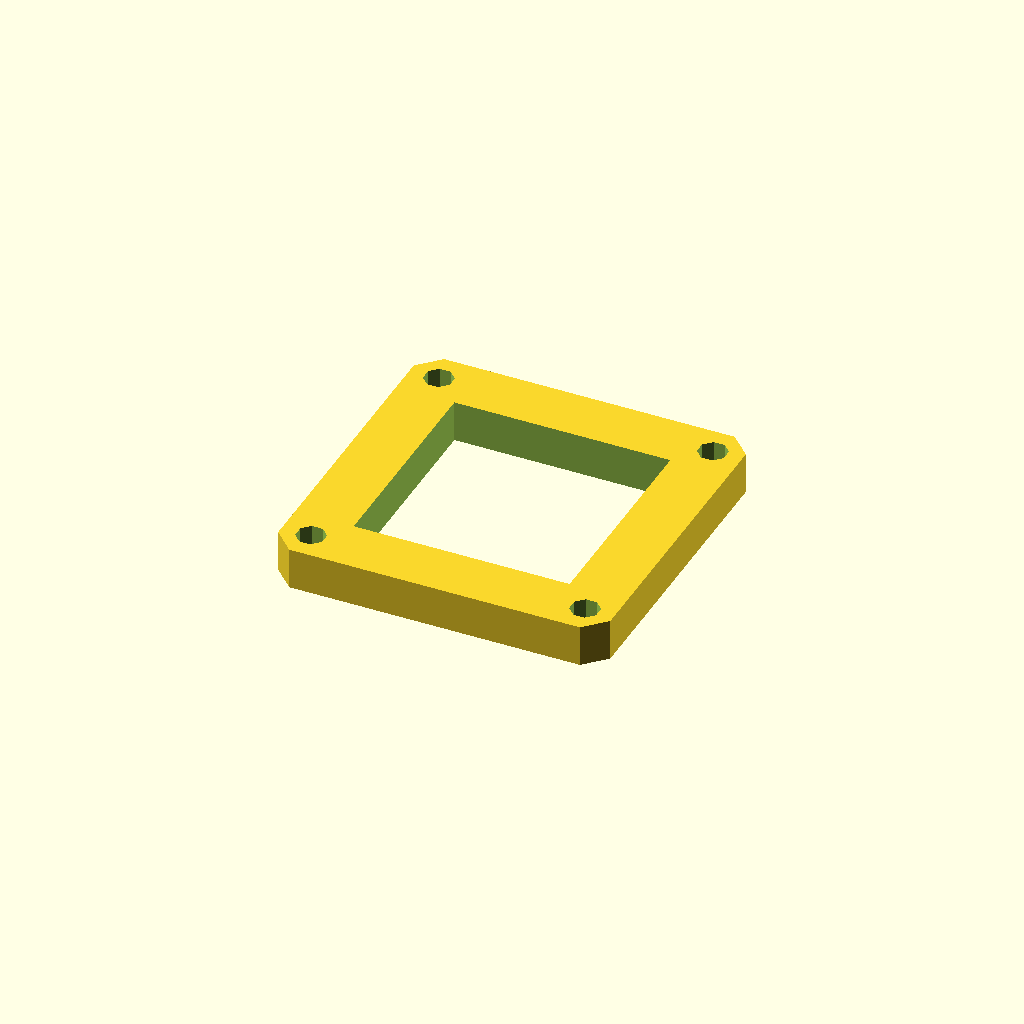
Cell 1 — every parameter at its default value.
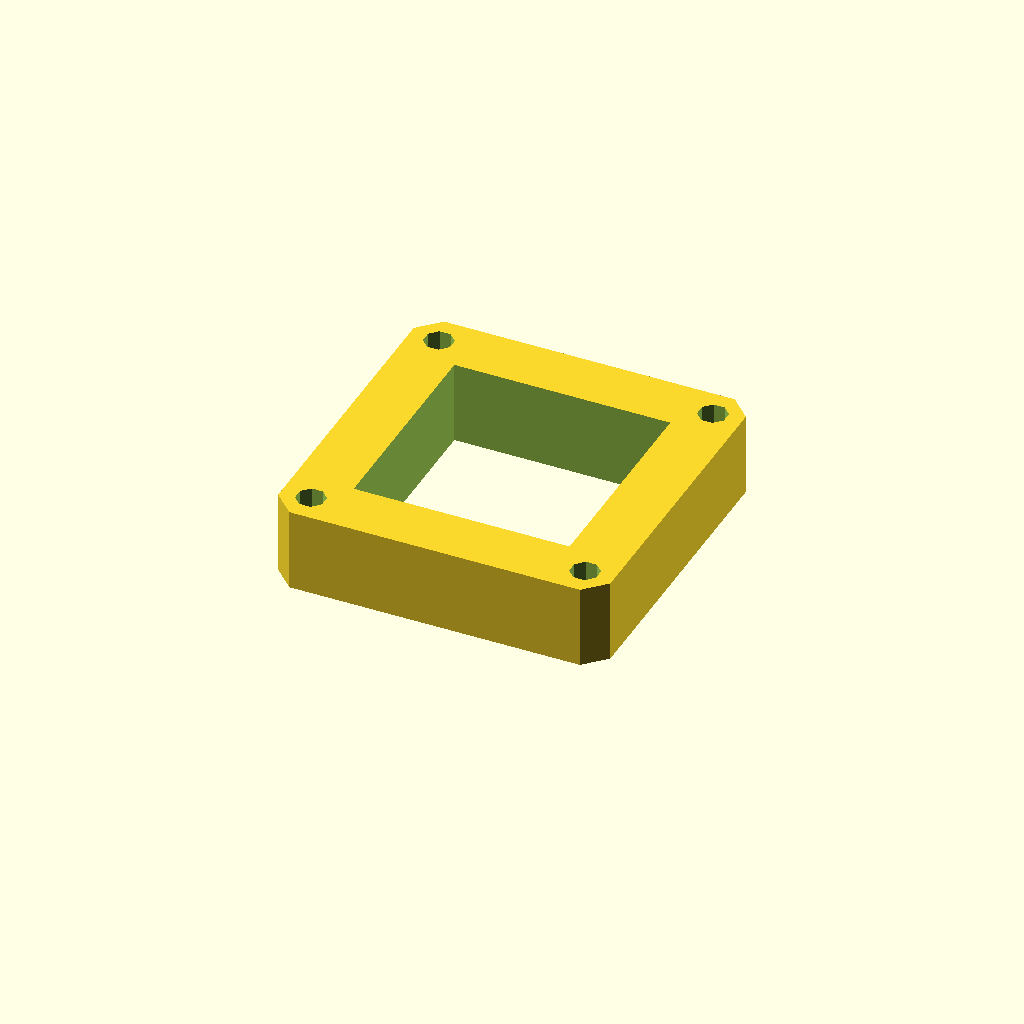
Cell 2 — plate_t set to 20, the other parameters unchanged.
All cells are drawn from one camera (rotation 55°, 0°, 25°, orthographic, colour scheme Cornfield), so only the parameter changes between them.
The OpenSCAD source (optional_data/data/sketch3/frameplates/part_0111.scad):
$fn = 32;

// ----------------------------------------------------------------------
// Frame plate: 80 x 80 frame, 14 mm rails
// ----------------------------------------------------------------------

// --- parameters (mm) ---
plate_l = 80;             // plate length, X
plate_w = 80;             // plate width, Y
plate_t = 10;             // plate thickness, Z (extrusion height)
corner_c = 5;             // corner chamfer
frame_bar = 14;           // frame rail width
bolt_r = 3.5;             // corner bolt window radius
bolt_inset = 7;           // bolt centre inset from the edges
fit_tol = 0.05;           // declared fit tolerance (prompt contract)
free_tol = 0.2;           // declared free tolerance (prompt contract)

win_l = plate_l - 2 * frame_bar;  // window length
win_w = plate_w - 2 * frame_bar;  // window width
bolt_d = 2 * bolt_r;  // corner hole diameter

profile = [[5, 0], [75, 0], [80, 5], [80, 75], [75, 80], [5, 80], [0, 75], [0, 5]];  // primary outline, 8 points, counter clockwise
void_1 = [[14, 14], [66, 14], [66, 66], [14, 66]];  // the window, 4 points
void_2 = [[10.234, 8.339], [8.339, 10.234], [5.661, 10.234], [3.766, 8.339], [3.766, 5.661], [5.661, 3.766], [8.339, 3.766], [10.234, 5.661]];  // corner bolt window, 8 points
void_3 = [[76.234, 8.339], [74.339, 10.234], [71.661, 10.234], [69.766, 8.339], [69.766, 5.661], [71.661, 3.766], [74.339, 3.766], [76.234, 5.661]];  // corner bolt window, 8 points
void_4 = [[10.234, 74.339], [8.339, 76.234], [5.661, 76.234], [3.766, 74.339], [3.766, 71.661], [5.661, 69.766], [8.339, 69.766], [10.234, 71.661]];  // corner bolt window, 8 points
void_5 = [[76.234, 74.339], [74.339, 76.234], [71.661, 76.234], [69.766, 74.339], [69.766, 71.661], [71.661, 69.766], [74.339, 69.766], [76.234, 71.661]];  // corner bolt window, 8 points

// --- the one profile operation ---
difference() {
  linear_extrude(height = plate_t) polygon(points = profile);
  translate([0, 0, -1])
    linear_extrude(height = plate_t + 2) polygon(points = void_1);
  translate([0, 0, -1])
    linear_extrude(height = plate_t + 2) polygon(points = void_2);
  translate([0, 0, -1])
    linear_extrude(height = plate_t + 2) polygon(points = void_3);
  translate([0, 0, -1])
    linear_extrude(height = plate_t + 2) polygon(points = void_4);
  translate([0, 0, -1])
    linear_extrude(height = plate_t + 2) polygon(points = void_5);
}
Customizer parameters (derived from the source; name, type, default, range or options):
plate_l: number, default 80
plate_w: number, default 80
plate_t: number, default 10
corner_c: number, default 5
frame_bar: number, default 14
bolt_r: number, default 3.5
bolt_inset: number, default 7
fit_tol: number, default 0.05
free_tol: number, default 0.2
